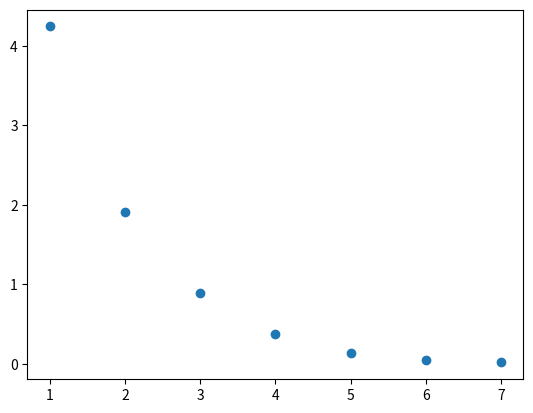

Write the Python code that produced this figure.
import math
from matplotlib import pyplot as plt
import numpy as np

def l_2(v):
    ret = 0
    for vi in v:
        ret += abs(vi)**2
    return(math.sqrt(ret))

def gauss_seidel(A, b, x0, eps):
    L = np.tril(A, -1)
    U = np.triu(A, 1)
    D = np.diag(np.diag(A))
    D_inv = np.linalg.inv(D)

    k = 1
    xk_1 = x0

    rk = b - (np.dot(A, x0))
    rk = list(rk)
    normrk = l_2(rk)

    r_list = []
    k_list = []

    LD_inv = np.linalg.inv(L + D)
    LD_invb = np.dot(LD_inv, b)
    LD_invU = np.dot(LD_inv, U)

    while normrk > eps:
        r_list.append(normrk)
        k_list.append(k)

        xk = LD_invb - np.dot(LD_invU, xk_1)

        rk = b - (np.dot(A, xk))
        rk = list(rk)
        normrk = l_2(rk)

        xk_1 = xk

        k += 1
    
    plt.scatter(k_list, r_list)
    print("There were " + str(k - 1) + " iterations.")

A = [
    [4, -1, 0, -1, 0, 0],
    [-1, 4, -1, 0, -1, 0],
    [0, -1, 4, 0, 0, -1],
    [-1, 0, 0, 4, -1, 0],
    [0, -1, 0, -1, 4, -1],
    [0, 0, -1, 0, -1, 4],    
]
A = np.array(A)

b = [2, 1, 2, 2, 1, 2]
b = np.array(b)

x0 = [0, 0, 0, 0, 0, 0]
x0 = np.array(x0)

gauss_seidel(A, b, x0, 0.01)

plt.show()